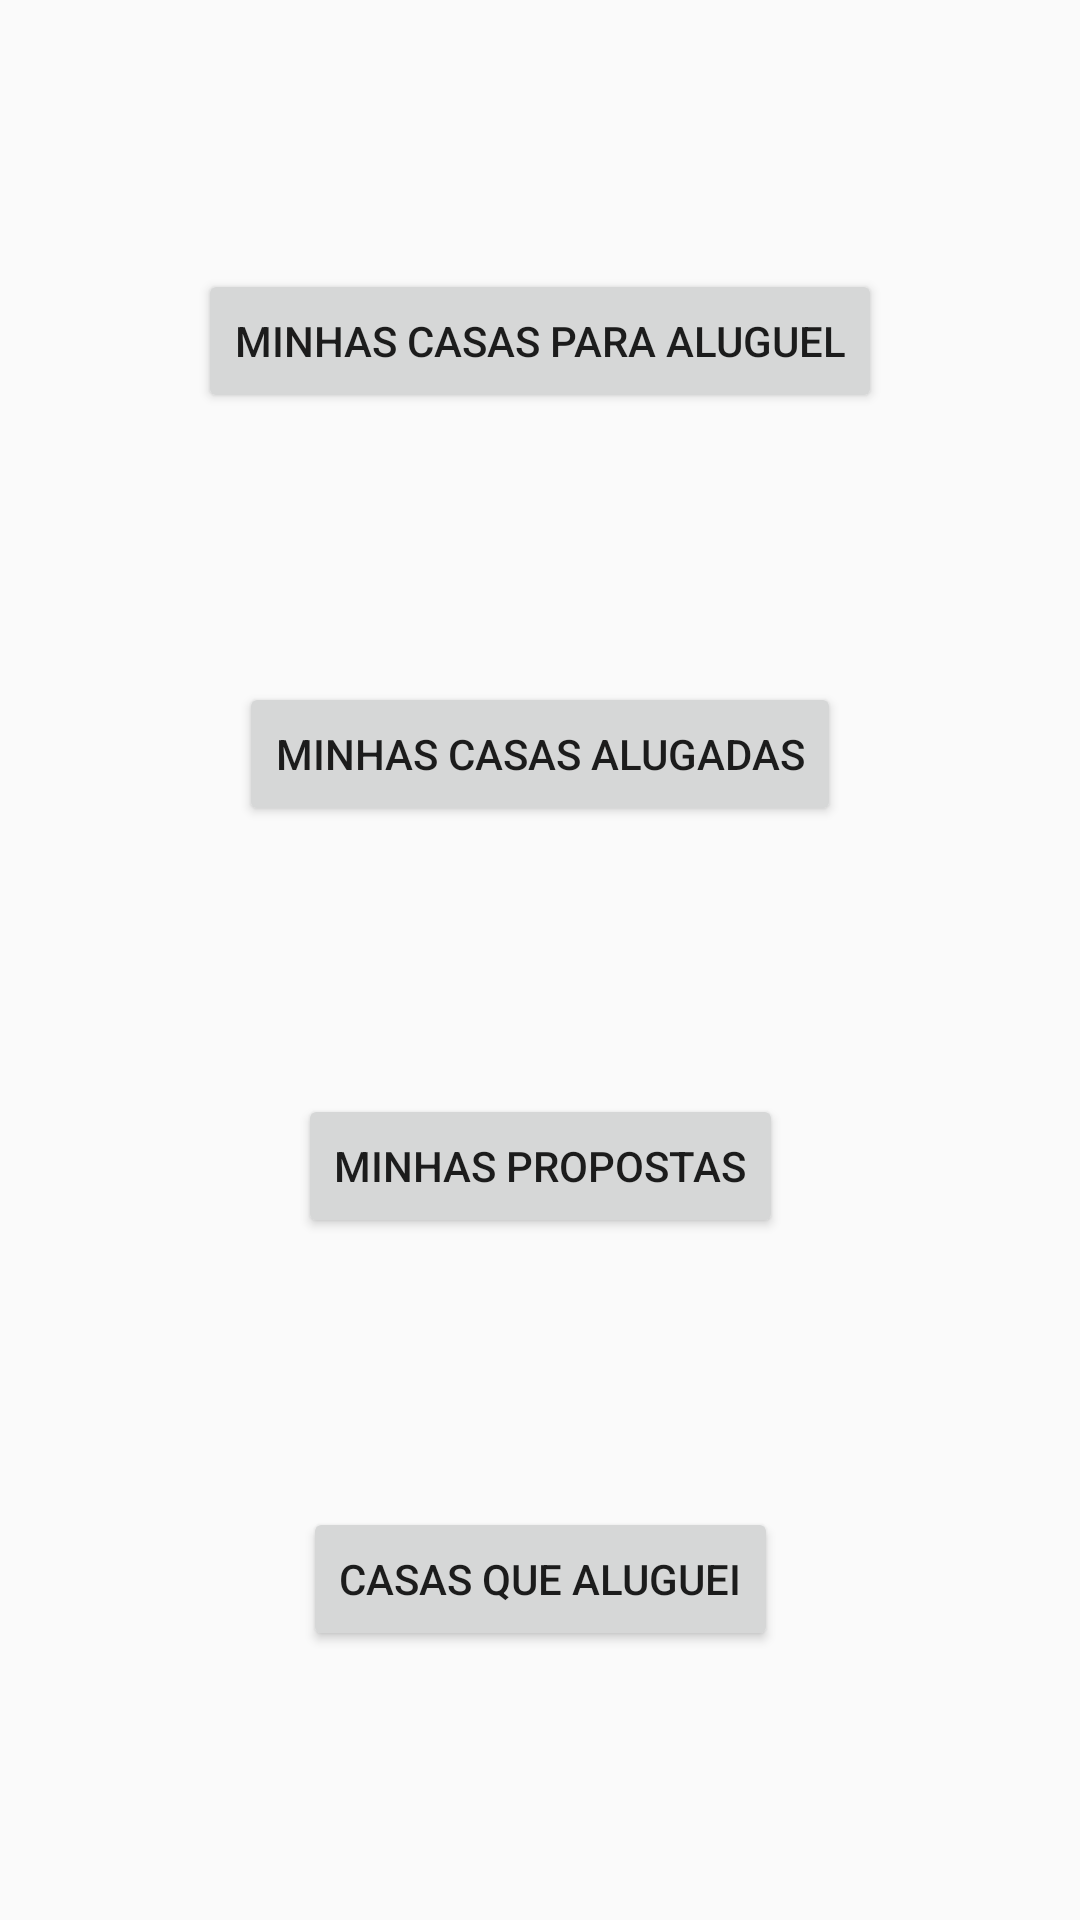

Produce the Android XML layout that renders to this screen, including the resource entries it uses.
<!-- AndroidManifest.xml: application theme AppTheme -->
<!-- res/layout/opcoes_actitivy.xml -->
<?xml version="1.0" encoding="utf-8"?>
<androidx.constraintlayout.widget.ConstraintLayout
    xmlns:android="http://schemas.android.com/apk/res/android"
    xmlns:app="http://schemas.android.com/apk/res-auto"
    android:layout_width="match_parent"
    android:layout_height="match_parent">

    <Button
        android:id="@+id/btnMinhasCasas"
        android:layout_width="wrap_content"
        android:layout_height="wrap_content"
        android:text="Minhas Casas Para Aluguel"
        android:onClick="minhasCasas"
        app:layout_constraintStart_toStartOf="parent"
        app:layout_constraintTop_toTopOf="parent"
        app:layout_constraintEnd_toEndOf="parent"
        app:layout_constraintBottom_toTopOf="@+id/btnMinhasCasasAlugadas" />

    <Button
        android:id="@+id/btnMinhasCasasAlugadas"
        android:layout_width="wrap_content"
        android:layout_height="wrap_content"
        android:text="Minhas Casas Alugadas"
        android:onClick="minhasCasasAlugadas"
        app:layout_constraintStart_toStartOf="parent"
        app:layout_constraintTop_toBottomOf="@+id/btnMinhasCasas"
        app:layout_constraintEnd_toEndOf="parent"
        app:layout_constraintBottom_toTopOf="@+id/btnMinhasPropostas" />

    <Button
        android:id="@+id/btnMinhasPropostas"
        android:layout_width="wrap_content"
        android:layout_height="wrap_content"
        android:text="Minhas Propostas"
        android:onClick="minhasPropostas"
        app:layout_constraintStart_toStartOf="parent"
        app:layout_constraintTop_toBottomOf="@+id/btnMinhasCasasAlugadas"
        app:layout_constraintEnd_toEndOf="parent"
        app:layout_constraintBottom_toTopOf="@+id/btnCasasQueAluguei" />

    <Button
        android:id="@+id/btnCasasQueAluguei"
        android:layout_width="wrap_content"
        android:layout_height="wrap_content"
        android:text="Casas Que Aluguei"
        android:onClick="casasQueAluguei"
        app:layout_constraintStart_toStartOf="parent"
        app:layout_constraintTop_toBottomOf="@+id/btnMinhasPropostas"
        app:layout_constraintEnd_toEndOf="parent"
        app:layout_constraintBottom_toBottomOf="parent"/>

    
</androidx.constraintlayout.widget.ConstraintLayout>
<!-- resources referenced by this layout -->
<resources>
  <style name="AppTheme" parent="Theme.AppCompat.Light.DarkActionBar">
          
      </style>
</resources>
